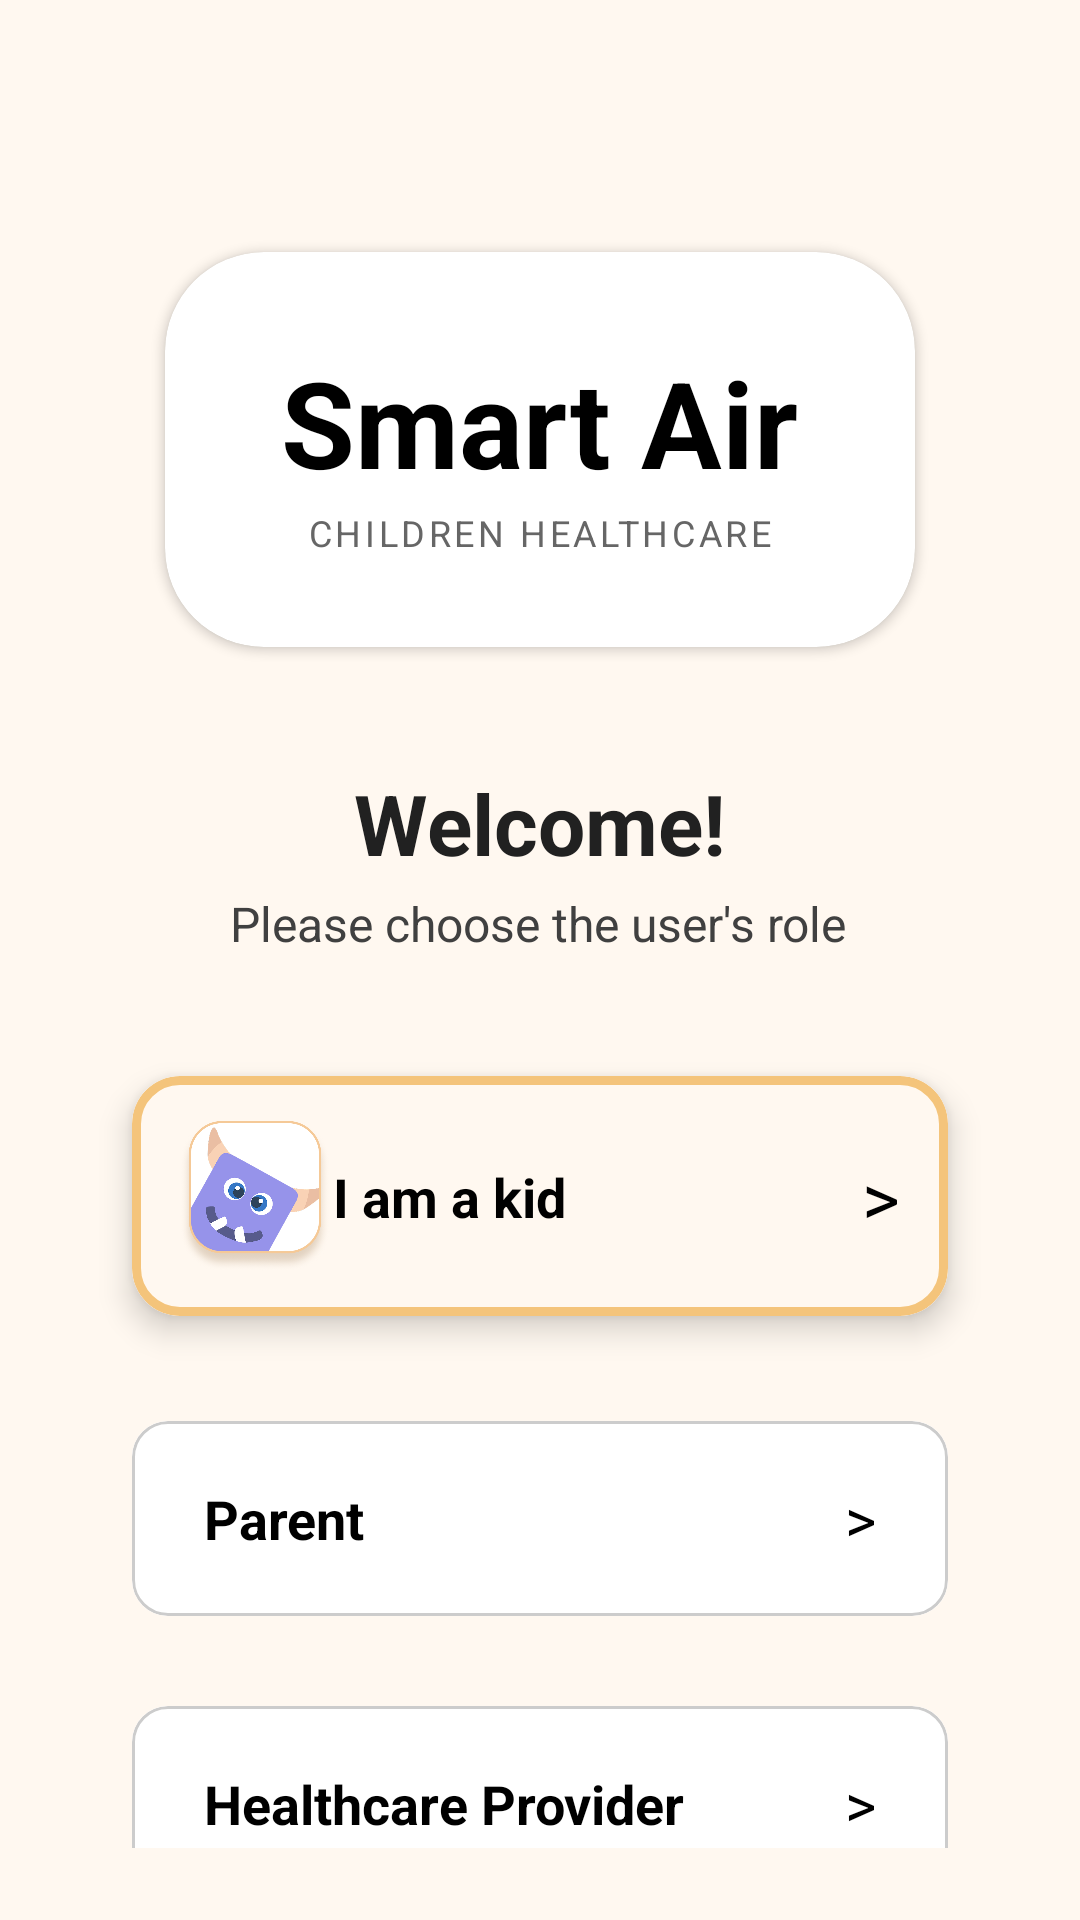

This screen was rendered from an Android layout file. Write that file and the resources it references.
<!-- AndroidManifest.xml: application theme Theme.SmartAir -->
<!-- res/layout/activity_role_selection.xml -->
<?xml version="1.0" encoding="utf-8"?>
<androidx.constraintlayout.widget.ConstraintLayout
    xmlns:android="http://schemas.android.com/apk/res/android"
    xmlns:app="http://schemas.android.com/apk/res-auto"
    android:layout_width="match_parent"
    android:layout_height="match_parent"
    android:background="#FFF8F0"
    android:padding="24dp">

    <androidx.cardview.widget.CardView
        android:id="@+id/cardLogo"
        android:layout_width="250dp"
        android:layout_height="wrap_content"
        android:layout_marginTop="60dp"
        android:layout_marginHorizontal="20dp"
        app:cardCornerRadius="33dp"
        app:cardBackgroundColor="#FFFFFF"
        app:layout_constraintTop_toTopOf="parent"
        app:layout_constraintStart_toStartOf="parent"
        app:layout_constraintEnd_toEndOf="parent">

        <LinearLayout
            android:layout_width="match_parent"
            android:layout_height="wrap_content"
            android:orientation="vertical"
            android:gravity="center"
            android:paddingVertical="30dp">

            <TextView
                android:layout_width="wrap_content"
                android:layout_height="wrap_content"
                android:text="Smart Air"
                android:textSize="40sp"
                android:textStyle="bold"
                android:textColor="#000000" />

            <TextView
                android:layout_width="wrap_content"
                android:layout_height="wrap_content"
                android:layout_marginTop="2dp"
                android:letterSpacing="0.1"
                android:text="CHILDREN HEALTHCARE"
                android:textColor="#666666"
                android:textSize="12sp" />
        </LinearLayout>
    </androidx.cardview.widget.CardView>

    <TextView
        android:id="@+id/tvWelcome"
        android:layout_width="wrap_content"
        android:layout_height="wrap_content"
        android:text="Welcome!"
        android:textSize="28sp"
        android:textStyle="bold"
        android:textColor="#212121"
        android:layout_marginTop="40dp"
        app:layout_constraintTop_toBottomOf="@id/cardLogo"
        app:layout_constraintStart_toStartOf="parent"
        app:layout_constraintEnd_toEndOf="parent" />


    <TextView
        android:id="@+id/tvSubtitle"
        style="@style/Widget.MaterialComponents.TextView"
        android:layout_width="wrap_content"
        android:layout_height="wrap_content"
        android:layout_marginTop="4dp"
        android:text="Please choose the user's role"
        android:textColor="#404040"
        android:textSize="16sp"
        app:layout_constraintEnd_toEndOf="parent"
        app:layout_constraintHorizontal_bias="0.496"
        app:layout_constraintStart_toStartOf="parent"
        app:layout_constraintTop_toBottomOf="@id/tvWelcome" />

    <com.google.android.material.card.MaterialCardView
        android:id="@+id/btnRoleKid"
        android:layout_width="0dp"
        android:layout_height="80dp"
        android:layout_marginTop="40dp"
        android:layout_marginHorizontal="20dp"
        android:clickable="true"
        android:focusable="true"
        android:foreground="?attr/selectableItemBackground"
        app:cardCornerRadius="16dp"
        app:cardElevation="6dp"
        app:strokeColor="#F4C47B"
        app:strokeWidth="3dp"
        app:layout_constraintTop_toBottomOf="@id/tvSubtitle"
        app:layout_constraintStart_toStartOf="parent"
        app:layout_constraintEnd_toEndOf="parent">

        <androidx.constraintlayout.widget.ConstraintLayout
            android:layout_width="match_parent"
            android:layout_height="match_parent"
            android:background="#FFF8F0"
            android:paddingHorizontal="16dp">

            <ImageView
                android:id="@+id/iconKid"
                android:layout_width="50dp"
                android:layout_height="50dp"
                android:src="@drawable/kidicon"
                app:layout_constraintStart_toStartOf="parent"
                app:layout_constraintTop_toTopOf="parent"
                app:layout_constraintBottom_toBottomOf="parent"/>

            <TextView
                android:layout_width="wrap_content"
                android:layout_height="wrap_content"
                android:text="I am a kid"
                android:textColor="#000000"
                android:textSize="18sp"
                android:textStyle="bold"
                app:layout_constraintBottom_toBottomOf="parent"
                app:layout_constraintEnd_toEndOf="parent"
                app:layout_constraintHorizontal_bias="0.314"
                app:layout_constraintStart_toStartOf="parent"
                app:layout_constraintTop_toTopOf="parent" />

            <TextView
                android:layout_width="wrap_content"
                android:layout_height="wrap_content"
                android:text=">"
                android:textSize="24sp"
                android:textColor="#000000"
                app:layout_constraintEnd_toEndOf="parent"
                app:layout_constraintTop_toTopOf="parent"
                app:layout_constraintBottom_toBottomOf="parent" />

        </androidx.constraintlayout.widget.ConstraintLayout>
    </com.google.android.material.card.MaterialCardView>

    <com.google.android.material.card.MaterialCardView
        android:id="@+id/btnRoleParent"
        android:layout_width="0dp"
        android:layout_height="65dp"
        android:layout_marginTop="35dp"
        android:layout_marginHorizontal="20dp"
        android:clickable="true"
        android:focusable="true"
        android:foreground="?attr/selectableItemBackground"
        app:cardCornerRadius="12dp"
        app:strokeColor="#CCCCCC"
        app:strokeWidth="1dp"
        app:layout_constraintTop_toBottomOf="@id/btnRoleKid"
        app:layout_constraintStart_toStartOf="parent"
        app:layout_constraintEnd_toEndOf="parent">

        <androidx.constraintlayout.widget.ConstraintLayout
            android:layout_width="match_parent"
            android:layout_height="match_parent"
            android:background="#FFFFFF"
            android:paddingHorizontal="24dp">

            <TextView
                android:layout_width="wrap_content"
                android:layout_height="wrap_content"
                android:text="Parent"
                android:textColor="#000000"
                android:textSize="18sp"
                android:textStyle="bold"
                app:layout_constraintBottom_toBottomOf="parent"
                app:layout_constraintStart_toStartOf="parent"
                app:layout_constraintTop_toTopOf="parent" />

            <TextView
                android:layout_width="wrap_content"
                android:layout_height="wrap_content"
                android:text=">"
                android:textColor="#000000"
                android:textSize="20sp"
                app:layout_constraintBottom_toBottomOf="parent"
                app:layout_constraintEnd_toEndOf="parent"
                app:layout_constraintTop_toTopOf="parent" />

        </androidx.constraintlayout.widget.ConstraintLayout>
    </com.google.android.material.card.MaterialCardView>

    <com.google.android.material.card.MaterialCardView
        android:id="@+id/btnRoleDoctor"
        android:layout_width="0dp"
        android:layout_height="65dp"
        android:layout_marginTop="30dp"
        android:layout_marginHorizontal="20dp"
        android:clickable="true"
        android:focusable="true"
        android:foreground="?attr/selectableItemBackground"
        app:cardCornerRadius="12dp"
        app:strokeColor="#CCCCCC"
        app:strokeWidth="1dp"
        app:layout_constraintTop_toBottomOf="@id/btnRoleParent"
        app:layout_constraintStart_toStartOf="parent"
        app:layout_constraintEnd_toEndOf="parent">

        <androidx.constraintlayout.widget.ConstraintLayout
            android:layout_width="match_parent"
            android:layout_height="match_parent"
            android:background="#FFFFFF"
            android:paddingHorizontal="24dp">

            <TextView
                android:layout_width="wrap_content"
                android:layout_height="wrap_content"
                android:text="Healthcare Provider"
                android:textColor="#000000"
                android:textSize="18sp"
                android:textStyle="bold"
                app:layout_constraintBottom_toBottomOf="parent"
                app:layout_constraintStart_toStartOf="parent"
                app:layout_constraintTop_toTopOf="parent" />

            <TextView
                android:layout_width="wrap_content"
                android:layout_height="wrap_content"
                android:text=">"
                android:textColor="#000000"
                android:textSize="20sp"
                app:layout_constraintBottom_toBottomOf="parent"
                app:layout_constraintEnd_toEndOf="parent"
                app:layout_constraintTop_toTopOf="parent" />

        </androidx.constraintlayout.widget.ConstraintLayout>
    </com.google.android.material.card.MaterialCardView>

</androidx.constraintlayout.widget.ConstraintLayout>
<!-- resources referenced by this layout -->
<resources>
  <!-- drawable kidicon: png bitmap (drawable, 128617 bytes) -->
  <style name="Theme.SmartAir" parent="Base.Theme.SmartAir">
  
          <item name="android:windowBackground">#FAE9D3</item>
          <item name="textAppearanceHeadlineLarge">@style/SmartAir.H1</item>
          <item name="textAppearanceHeadlineMedium">@style/SmartAir.H2</item>
          <item name="textAppearanceBodyLarge">@style/SmartAir.Body</item>
          <item name="textAppearanceBodySmall">@style/SmartAir.Small</item>
          <item name="android:fontFamily">sans-serif</item>
          <item name="materialButtonStyle">@style/SmartAir.Button</item>
      </style>
  <style name="Base.Theme.SmartAir" parent="Theme.Material3.DayNight.NoActionBar">
          
          
  
  
      </style>
  <style name="SmartAir.H1" parent="TextAppearance.Material3.HeadlineLarge">
          <item name="android:textSize">28sp</item>
          <item name="android:textColor">#212121</item>
          <item name="fontFamily">sans-serif</item> 
      </style>
  <style name="SmartAir.H2" parent="TextAppearance.Material3.HeadlineMedium">
          <item name="android:textSize">20sp</item>
          <item name="android:textColor">#212121</item>
          <item name="fontFamily">sans-serif-medium</item> 
      </style>
  <style name="SmartAir.Body" parent="TextAppearance.Material3.BodyLarge">
          <item name="android:textSize">16sp</item>
          <item name="android:textColor">#212121</item>
          <item name="fontFamily">sans-serif</item> 
      </style>
  <style name="SmartAir.Small" parent="TextAppearance.Material3.BodySmall">
          <item name="android:textSize">14sp</item>
          <item name="android:textColor">#666666</item>
          <item name="fontFamily">sans-serif</item> 
      </style>
  <style name="SmartAir.Button" parent="Widget.Material3.Button">
          <item name="android:backgroundTint">#F5A849</item>
          <item name="android:textColor">@android:color/white</item>
          <item name="cornerFamily">rounded</item>
          <item name="cornerSize">12dp</item>
          <item name="android:paddingHorizontal">8dp</item>
          <item name="android:paddingVertical">12dp</item>
          <item name="fontFamily">sans-serif-medium</item> 
      </style>
</resources>
